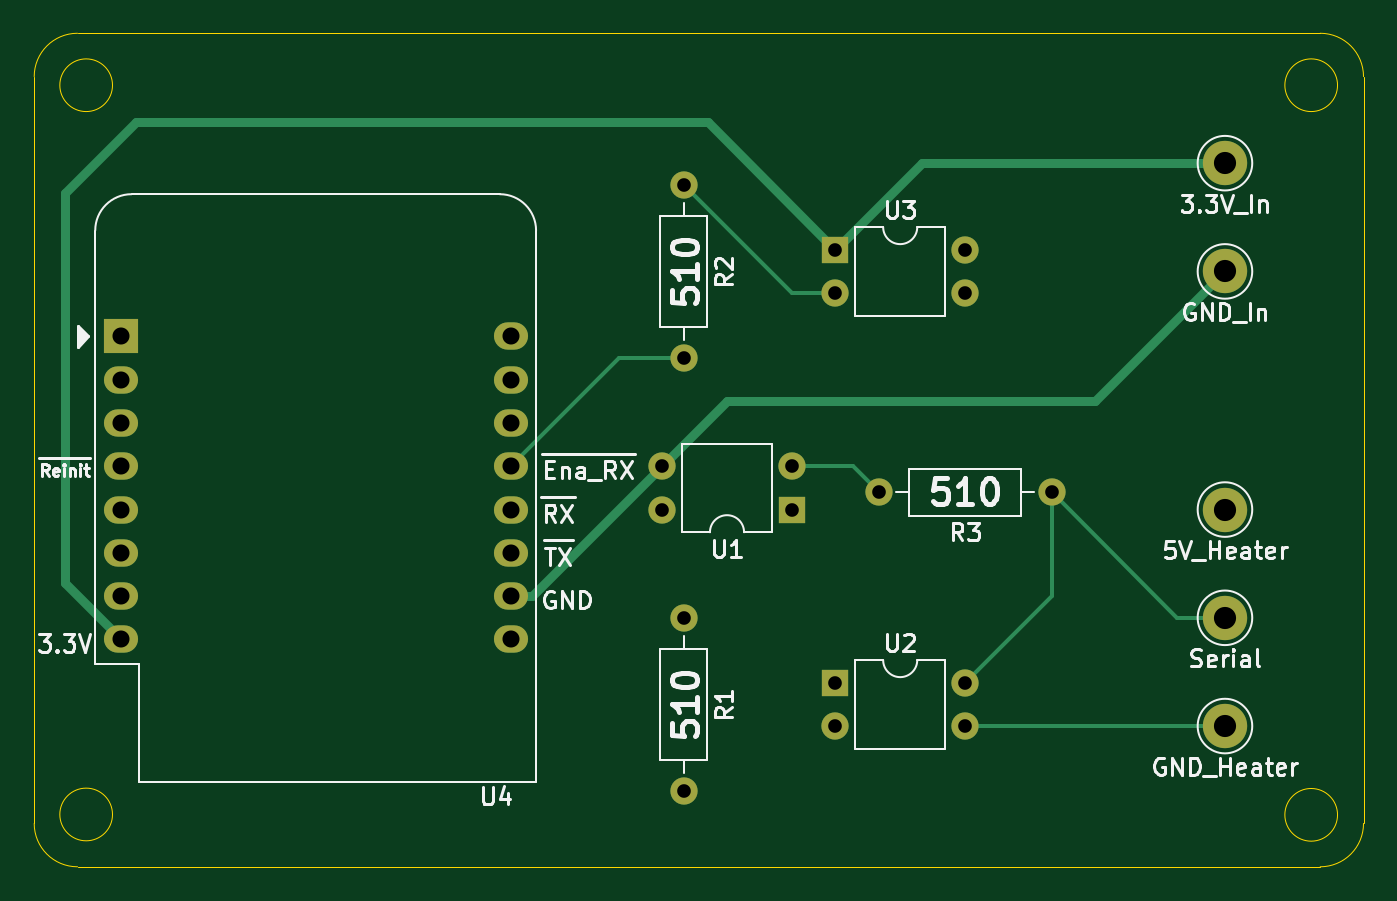
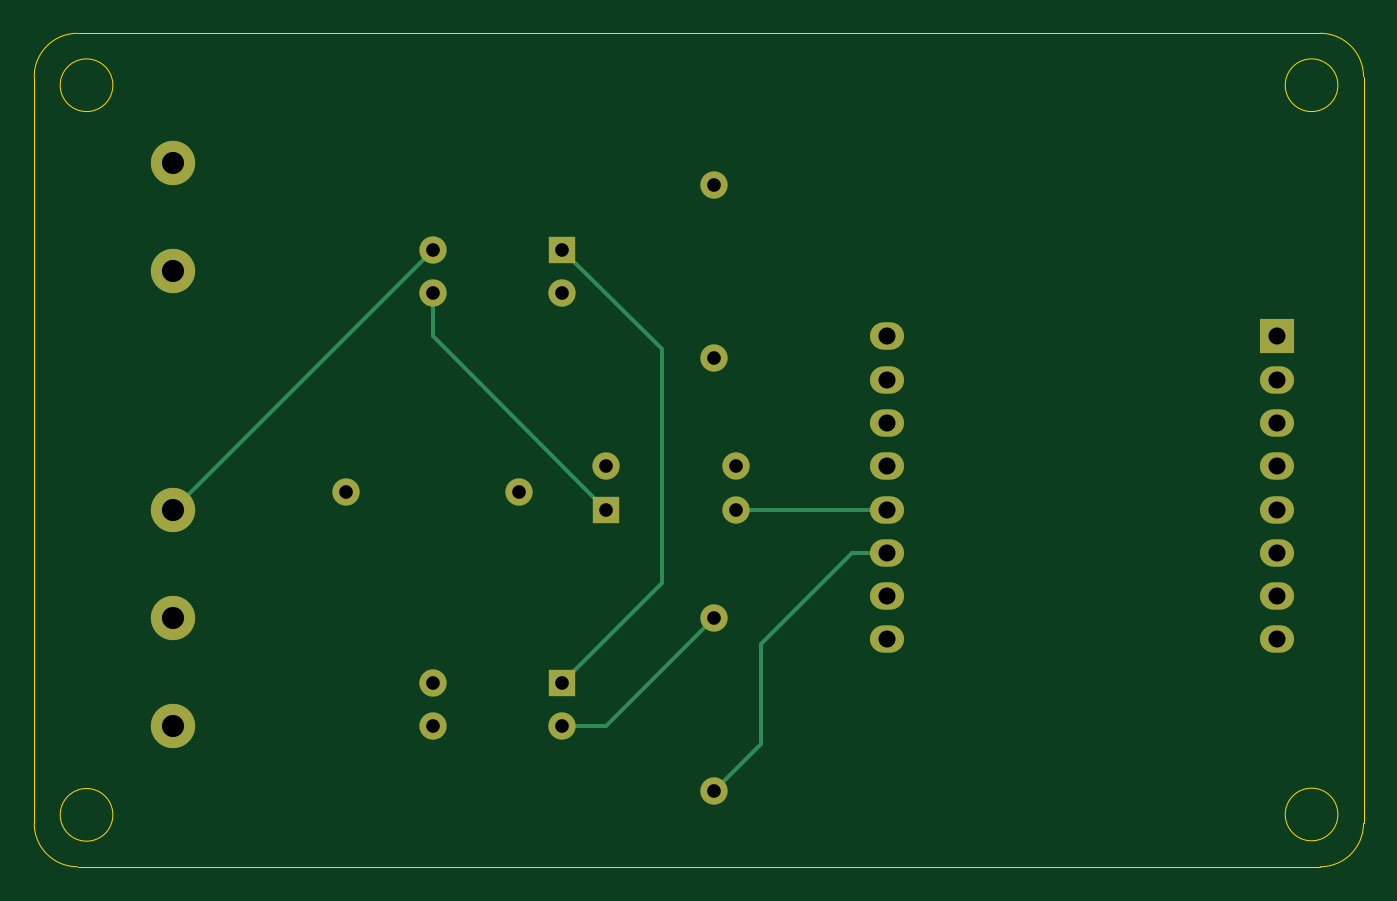
Circuit board: 11 layer files. Board 78.0 x 48.9 mm.
- bottom_copper: PCB-B_Cu.gbr (4289 bytes)
- bottom_mask: PCB-B_Mask.gbr (1887 bytes)
- paste: PCB-B_Paste.gbr (447 bytes)
- bottom_silk: PCB-B_SilkS.gbr (448 bytes)
- outline: PCB-Edge_Cuts.gbr (1283 bytes)
- top_copper: PCB-F_Cu.gbr (4922 bytes)
- top_mask: PCB-F_Mask.gbr (1887 bytes)
- paste: PCB-F_Paste.gbr (447 bytes)
- top_silk: PCB-F_SilkS.gbr (25553 bytes)
- drill: PCB-NPTH.drl (270 bytes)
- drill: PCB-PTH.drl (747 bytes)

=== bottom_copper: PCB-B_Cu.gbr ===
%TF.GenerationSoftware,KiCad,Pcbnew,5.1.10*%
%TF.CreationDate,2021-08-14T17:36:08+02:00*%
%TF.ProjectId,PCB,5043422e-6b69-4636-9164-5f7063625858,1.0*%
%TF.SameCoordinates,Original*%
%TF.FileFunction,Copper,L2,Bot*%
%TF.FilePolarity,Positive*%
%FSLAX46Y46*%
G04 Gerber Fmt 4.6, Leading zero omitted, Abs format (unit mm)*
G04 Created by KiCad (PCBNEW 5.1.10) date 2021-08-14 17:36:08*
%MOMM*%
%LPD*%
G01*
G04 APERTURE LIST*
%TA.AperFunction,ComponentPad*%
%ADD10C,2.600000*%
%TD*%
%TA.AperFunction,ComponentPad*%
%ADD11O,2.000000X1.600000*%
%TD*%
%TA.AperFunction,ComponentPad*%
%ADD12R,2.000000X2.000000*%
%TD*%
%TA.AperFunction,ComponentPad*%
%ADD13O,1.600000X1.600000*%
%TD*%
%TA.AperFunction,ComponentPad*%
%ADD14R,1.600000X1.600000*%
%TD*%
%TA.AperFunction,ComponentPad*%
%ADD15C,1.600000*%
%TD*%
%TA.AperFunction,Conductor*%
%ADD16C,0.250000*%
%TD*%
G04 APERTURE END LIST*
D10*
%TO.P,GND_In,1*%
%TO.N,Net-(GND_In1-Pad1)*%
X115570000Y-91440000D03*
%TD*%
%TO.P,5V_Heater,1*%
%TO.N,Net-(5V_Heater1-Pad1)*%
X115570000Y-105410000D03*
%TD*%
%TO.P,GND_Heater,1*%
%TO.N,Net-(GND_Heater1-Pad1)*%
X115570000Y-118110000D03*
%TD*%
%TO.P,Serial,1*%
%TO.N,Net-(R3-Pad1)*%
X115570000Y-111760000D03*
%TD*%
%TO.P,3.3V_In,1*%
%TO.N,Net-(3.3V_In1-Pad1)*%
X115570000Y-85090000D03*
%TD*%
D11*
%TO.P,U4,16*%
%TO.N,Net-(U4-Pad16)*%
X73660000Y-95250000D03*
%TO.P,U4,15*%
%TO.N,Net-(U4-Pad15)*%
X73660000Y-97790000D03*
%TO.P,U4,14*%
%TO.N,Net-(U4-Pad14)*%
X73660000Y-100330000D03*
%TO.P,U4,13*%
%TO.N,Net-(R2-Pad2)*%
X73660000Y-102870000D03*
%TO.P,U4,12*%
%TO.N,Net-(U1-Pad4)*%
X73660000Y-105410000D03*
%TO.P,U4,11*%
%TO.N,Net-(R1-Pad2)*%
X73660000Y-107950000D03*
%TO.P,U4,10*%
%TO.N,Net-(GND_In1-Pad1)*%
X73660000Y-110490000D03*
%TO.P,U4,9*%
%TO.N,Net-(U4-Pad9)*%
X73660000Y-113030000D03*
%TO.P,U4,8*%
%TO.N,Net-(3.3V_In1-Pad1)*%
X50800000Y-113030000D03*
%TO.P,U4,7*%
%TO.N,Net-(U4-Pad7)*%
X50800000Y-110490000D03*
%TO.P,U4,6*%
%TO.N,Net-(U4-Pad6)*%
X50800000Y-107950000D03*
%TO.P,U4,5*%
%TO.N,Net-(U4-Pad5)*%
X50800000Y-105410000D03*
%TO.P,U4,4*%
%TO.N,Net-(U4-Pad4)*%
X50800000Y-102870000D03*
%TO.P,U4,3*%
%TO.N,Net-(U4-Pad3)*%
X50800000Y-100330000D03*
D12*
%TO.P,U4,1*%
%TO.N,Net-(U4-Pad1)*%
X50800000Y-95250000D03*
D11*
%TO.P,U4,2*%
%TO.N,Net-(U4-Pad2)*%
X50800000Y-97790000D03*
%TD*%
D13*
%TO.P,U3,4*%
%TO.N,Net-(5V_Heater1-Pad1)*%
X100330000Y-90170000D03*
%TO.P,U3,2*%
%TO.N,Net-(R2-Pad1)*%
X92710000Y-92710000D03*
%TO.P,U3,3*%
%TO.N,Net-(U1-Pad1)*%
X100330000Y-92710000D03*
D14*
%TO.P,U3,1*%
%TO.N,Net-(3.3V_In1-Pad1)*%
X92710000Y-90170000D03*
%TD*%
D13*
%TO.P,U2,4*%
%TO.N,Net-(R3-Pad1)*%
X100330000Y-115570000D03*
%TO.P,U2,2*%
%TO.N,Net-(R1-Pad1)*%
X92710000Y-118110000D03*
%TO.P,U2,3*%
%TO.N,Net-(GND_Heater1-Pad1)*%
X100330000Y-118110000D03*
D14*
%TO.P,U2,1*%
%TO.N,Net-(3.3V_In1-Pad1)*%
X92710000Y-115570000D03*
%TD*%
D13*
%TO.P,U1,4*%
%TO.N,Net-(U1-Pad4)*%
X82550000Y-105410000D03*
%TO.P,U1,2*%
%TO.N,Net-(R3-Pad2)*%
X90170000Y-102870000D03*
%TO.P,U1,3*%
%TO.N,Net-(GND_In1-Pad1)*%
X82550000Y-102870000D03*
D14*
%TO.P,U1,1*%
%TO.N,Net-(U1-Pad1)*%
X90170000Y-105410000D03*
%TD*%
D13*
%TO.P,R3,2*%
%TO.N,Net-(R3-Pad2)*%
X95250000Y-104394000D03*
D15*
%TO.P,R3,1*%
%TO.N,Net-(R3-Pad1)*%
X105410000Y-104394000D03*
%TD*%
D13*
%TO.P,R2,2*%
%TO.N,Net-(R2-Pad2)*%
X83820000Y-96520000D03*
D15*
%TO.P,R2,1*%
%TO.N,Net-(R2-Pad1)*%
X83820000Y-86360000D03*
%TD*%
D13*
%TO.P,R1,2*%
%TO.N,Net-(R1-Pad2)*%
X83820000Y-121920000D03*
D15*
%TO.P,R1,1*%
%TO.N,Net-(R1-Pad1)*%
X83820000Y-111760000D03*
%TD*%
D16*
%TO.N,Net-(R1-Pad2)*%
X73660000Y-107950000D02*
X75712320Y-107950000D01*
X75712320Y-107950000D02*
X81051400Y-113289080D01*
X81051400Y-119151400D02*
X83820000Y-121920000D01*
X81051400Y-113289080D02*
X81051400Y-119151400D01*
%TO.N,Net-(R1-Pad1)*%
X83820000Y-111760000D02*
X90170000Y-118110000D01*
X90170000Y-118110000D02*
X92710000Y-118110000D01*
%TO.N,Net-(U1-Pad4)*%
X73660000Y-105410000D02*
X82550000Y-105410000D01*
%TO.N,Net-(U1-Pad1)*%
X100330000Y-95250000D02*
X100330000Y-92710000D01*
X90170000Y-105410000D02*
X100330000Y-95250000D01*
%TO.N,Net-(3.3V_In1-Pad1)*%
X92710000Y-90170000D02*
X86868000Y-96012000D01*
X92710000Y-115570000D02*
X86868000Y-109728000D01*
X86868000Y-109728000D02*
X86868000Y-96012000D01*
%TO.N,Net-(5V_Heater1-Pad1)*%
X115570000Y-105410000D02*
X100330000Y-90170000D01*
%TD*%
M02*

=== bottom_mask: PCB-B_Mask.gbr ===
%TF.GenerationSoftware,KiCad,Pcbnew,5.1.10*%
%TF.CreationDate,2021-08-14T17:36:08+02:00*%
%TF.ProjectId,PCB,5043422e-6b69-4636-9164-5f7063625858,1.0*%
%TF.SameCoordinates,Original*%
%TF.FileFunction,Soldermask,Bot*%
%TF.FilePolarity,Negative*%
%FSLAX46Y46*%
G04 Gerber Fmt 4.6, Leading zero omitted, Abs format (unit mm)*
G04 Created by KiCad (PCBNEW 5.1.10) date 2021-08-14 17:36:08*
%MOMM*%
%LPD*%
G01*
G04 APERTURE LIST*
%ADD10C,2.600000*%
%ADD11O,2.000000X1.600000*%
%ADD12R,2.000000X2.000000*%
%ADD13O,1.600000X1.600000*%
%ADD14R,1.600000X1.600000*%
%ADD15C,1.600000*%
G04 APERTURE END LIST*
D10*
%TO.C,GND_In*%
X115570000Y-91440000D03*
%TD*%
%TO.C,5V_Heater*%
X115570000Y-105410000D03*
%TD*%
%TO.C,GND_Heater*%
X115570000Y-118110000D03*
%TD*%
%TO.C,Serial*%
X115570000Y-111760000D03*
%TD*%
%TO.C,3.3V_In*%
X115570000Y-85090000D03*
%TD*%
D11*
%TO.C,U4*%
X73660000Y-95250000D03*
X73660000Y-97790000D03*
X73660000Y-100330000D03*
X73660000Y-102870000D03*
X73660000Y-105410000D03*
X73660000Y-107950000D03*
X73660000Y-110490000D03*
X73660000Y-113030000D03*
X50800000Y-113030000D03*
X50800000Y-110490000D03*
X50800000Y-107950000D03*
X50800000Y-105410000D03*
X50800000Y-102870000D03*
X50800000Y-100330000D03*
D12*
X50800000Y-95250000D03*
D11*
X50800000Y-97790000D03*
%TD*%
D13*
%TO.C,U3*%
X100330000Y-90170000D03*
X92710000Y-92710000D03*
X100330000Y-92710000D03*
D14*
X92710000Y-90170000D03*
%TD*%
D13*
%TO.C,U2*%
X100330000Y-115570000D03*
X92710000Y-118110000D03*
X100330000Y-118110000D03*
D14*
X92710000Y-115570000D03*
%TD*%
D13*
%TO.C,U1*%
X82550000Y-105410000D03*
X90170000Y-102870000D03*
X82550000Y-102870000D03*
D14*
X90170000Y-105410000D03*
%TD*%
D13*
%TO.C,R3*%
X95250000Y-104394000D03*
D15*
X105410000Y-104394000D03*
%TD*%
D13*
%TO.C,R2*%
X83820000Y-96520000D03*
D15*
X83820000Y-86360000D03*
%TD*%
D13*
%TO.C,R1*%
X83820000Y-121920000D03*
D15*
X83820000Y-111760000D03*
%TD*%
M02*

=== paste: PCB-B_Paste.gbr ===
%TF.GenerationSoftware,KiCad,Pcbnew,5.1.10*%
%TF.CreationDate,2021-08-14T17:36:08+02:00*%
%TF.ProjectId,PCB,5043422e-6b69-4636-9164-5f7063625858,1.0*%
%TF.SameCoordinates,Original*%
%TF.FileFunction,Paste,Bot*%
%TF.FilePolarity,Positive*%
%FSLAX46Y46*%
G04 Gerber Fmt 4.6, Leading zero omitted, Abs format (unit mm)*
G04 Created by KiCad (PCBNEW 5.1.10) date 2021-08-14 17:36:08*
%MOMM*%
%LPD*%
G01*
G04 APERTURE LIST*
G04 APERTURE END LIST*
M02*

=== bottom_silk: PCB-B_SilkS.gbr ===
%TF.GenerationSoftware,KiCad,Pcbnew,5.1.10*%
%TF.CreationDate,2021-08-14T17:36:08+02:00*%
%TF.ProjectId,PCB,5043422e-6b69-4636-9164-5f7063625858,1.0*%
%TF.SameCoordinates,Original*%
%TF.FileFunction,Legend,Bot*%
%TF.FilePolarity,Positive*%
%FSLAX46Y46*%
G04 Gerber Fmt 4.6, Leading zero omitted, Abs format (unit mm)*
G04 Created by KiCad (PCBNEW 5.1.10) date 2021-08-14 17:36:08*
%MOMM*%
%LPD*%
G01*
G04 APERTURE LIST*
G04 APERTURE END LIST*
M02*

=== outline: PCB-Edge_Cuts.gbr ===
%TF.GenerationSoftware,KiCad,Pcbnew,5.1.10*%
%TF.CreationDate,2021-08-14T17:36:08+02:00*%
%TF.ProjectId,PCB,5043422e-6b69-4636-9164-5f7063625858,1.0*%
%TF.SameCoordinates,Original*%
%TF.FileFunction,Profile,NP*%
%FSLAX46Y46*%
G04 Gerber Fmt 4.6, Leading zero omitted, Abs format (unit mm)*
G04 Created by KiCad (PCBNEW 5.1.10) date 2021-08-14 17:36:08*
%MOMM*%
%LPD*%
G01*
G04 APERTURE LIST*
%TA.AperFunction,Profile*%
%ADD10C,0.050000*%
%TD*%
G04 APERTURE END LIST*
D10*
X48260000Y-126365000D02*
X121158000Y-126365000D01*
X121158000Y-77470000D02*
X48260000Y-77470000D01*
X45720000Y-80010000D02*
X45720000Y-123825000D01*
X123698000Y-80010000D02*
X123698000Y-123825000D01*
X50313022Y-123295979D02*
G75*
G03*
X50313022Y-123295979I-1545022J0D01*
G01*
X50313022Y-80518000D02*
G75*
G03*
X50313022Y-80518000I-1545022J0D01*
G01*
X122174001Y-80518000D02*
G75*
G03*
X122174001Y-80518000I-1545022J0D01*
G01*
X122174001Y-123317000D02*
G75*
G03*
X122174001Y-123317000I-1545022J0D01*
G01*
X48260000Y-126365000D02*
G75*
G02*
X45720000Y-123825000I0J2540000D01*
G01*
X45720000Y-80010000D02*
G75*
G02*
X48260000Y-77470000I2540000J0D01*
G01*
X121158000Y-77470000D02*
G75*
G02*
X123698000Y-80010000I0J-2540000D01*
G01*
X123698000Y-123825000D02*
G75*
G02*
X121158000Y-126365000I-2540000J0D01*
G01*
M02*

=== top_copper: PCB-F_Cu.gbr (4922 bytes, source omitted) ===
=== top_mask: PCB-F_Mask.gbr ===
%TF.GenerationSoftware,KiCad,Pcbnew,5.1.10*%
%TF.CreationDate,2021-08-14T17:36:08+02:00*%
%TF.ProjectId,PCB,5043422e-6b69-4636-9164-5f7063625858,1.0*%
%TF.SameCoordinates,Original*%
%TF.FileFunction,Soldermask,Top*%
%TF.FilePolarity,Negative*%
%FSLAX46Y46*%
G04 Gerber Fmt 4.6, Leading zero omitted, Abs format (unit mm)*
G04 Created by KiCad (PCBNEW 5.1.10) date 2021-08-14 17:36:08*
%MOMM*%
%LPD*%
G01*
G04 APERTURE LIST*
%ADD10C,2.600000*%
%ADD11O,2.000000X1.600000*%
%ADD12R,2.000000X2.000000*%
%ADD13O,1.600000X1.600000*%
%ADD14R,1.600000X1.600000*%
%ADD15C,1.600000*%
G04 APERTURE END LIST*
D10*
%TO.C,GND_In*%
X115570000Y-91440000D03*
%TD*%
%TO.C,5V_Heater*%
X115570000Y-105410000D03*
%TD*%
%TO.C,GND_Heater*%
X115570000Y-118110000D03*
%TD*%
%TO.C,Serial*%
X115570000Y-111760000D03*
%TD*%
%TO.C,3.3V_In*%
X115570000Y-85090000D03*
%TD*%
D11*
%TO.C,U4*%
X73660000Y-95250000D03*
X73660000Y-97790000D03*
X73660000Y-100330000D03*
X73660000Y-102870000D03*
X73660000Y-105410000D03*
X73660000Y-107950000D03*
X73660000Y-110490000D03*
X73660000Y-113030000D03*
X50800000Y-113030000D03*
X50800000Y-110490000D03*
X50800000Y-107950000D03*
X50800000Y-105410000D03*
X50800000Y-102870000D03*
X50800000Y-100330000D03*
D12*
X50800000Y-95250000D03*
D11*
X50800000Y-97790000D03*
%TD*%
D13*
%TO.C,U3*%
X100330000Y-90170000D03*
X92710000Y-92710000D03*
X100330000Y-92710000D03*
D14*
X92710000Y-90170000D03*
%TD*%
D13*
%TO.C,U2*%
X100330000Y-115570000D03*
X92710000Y-118110000D03*
X100330000Y-118110000D03*
D14*
X92710000Y-115570000D03*
%TD*%
D13*
%TO.C,U1*%
X82550000Y-105410000D03*
X90170000Y-102870000D03*
X82550000Y-102870000D03*
D14*
X90170000Y-105410000D03*
%TD*%
D13*
%TO.C,R3*%
X95250000Y-104394000D03*
D15*
X105410000Y-104394000D03*
%TD*%
D13*
%TO.C,R2*%
X83820000Y-96520000D03*
D15*
X83820000Y-86360000D03*
%TD*%
D13*
%TO.C,R1*%
X83820000Y-121920000D03*
D15*
X83820000Y-111760000D03*
%TD*%
M02*

=== paste: PCB-F_Paste.gbr ===
%TF.GenerationSoftware,KiCad,Pcbnew,5.1.10*%
%TF.CreationDate,2021-08-14T17:36:08+02:00*%
%TF.ProjectId,PCB,5043422e-6b69-4636-9164-5f7063625858,1.0*%
%TF.SameCoordinates,Original*%
%TF.FileFunction,Paste,Top*%
%TF.FilePolarity,Positive*%
%FSLAX46Y46*%
G04 Gerber Fmt 4.6, Leading zero omitted, Abs format (unit mm)*
G04 Created by KiCad (PCBNEW 5.1.10) date 2021-08-14 17:36:08*
%MOMM*%
%LPD*%
G01*
G04 APERTURE LIST*
G04 APERTURE END LIST*
M02*

=== top_silk: PCB-F_SilkS.gbr (25553 bytes, source omitted) ===
=== drill: PCB-NPTH.drl ===
M48
; DRILL file {KiCad 5.1.10} date Sat Aug 14 17:36:14 2021
; FORMAT={-:-/ absolute / inch / decimal}
; #@! TF.CreationDate,2021-08-14T17:36:14+02:00
; #@! TF.GenerationSoftware,Kicad,Pcbnew,5.1.10
; #@! TF.FileFunction,NonPlated,1,2,NPTH
FMAT,2
INCH
%
G90
G05
T0
M30

=== drill: PCB-PTH.drl ===
M48
; DRILL file {KiCad 5.1.10} date Sat Aug 14 17:36:14 2021
; FORMAT={-:-/ absolute / inch / decimal}
; #@! TF.CreationDate,2021-08-14T17:36:14+02:00
; #@! TF.GenerationSoftware,Kicad,Pcbnew,5.1.10
; #@! TF.FileFunction,Plated,1,2,PTH
FMAT,2
INCH
T1C0.0315
T2C0.0394
T3C0.0512
%
G90
G05
T1
X3.25Y-4.05
X3.25Y-4.15
X3.3Y-3.4
X3.3Y-3.8
X3.3Y-4.4
X3.3Y-4.8
X3.55Y-4.05
X3.55Y-4.15
X3.65Y-3.55
X3.65Y-3.65
X3.65Y-4.55
X3.65Y-4.65
X3.75Y-4.11
X3.95Y-3.55
X3.95Y-3.65
X3.95Y-4.55
X3.95Y-4.65
X4.15Y-4.11
T2
X2.0Y-3.75
X2.0Y-3.85
X2.0Y-3.95
X2.0Y-4.05
X2.0Y-4.15
X2.0Y-4.25
X2.0Y-4.35
X2.0Y-4.45
X2.9Y-3.75
X2.9Y-3.85
X2.9Y-3.95
X2.9Y-4.05
X2.9Y-4.15
X2.9Y-4.25
X2.9Y-4.35
X2.9Y-4.45
T3
X4.55Y-3.35
X4.55Y-3.6
X4.55Y-4.15
X4.55Y-4.4
X4.55Y-4.65
T0
M30
